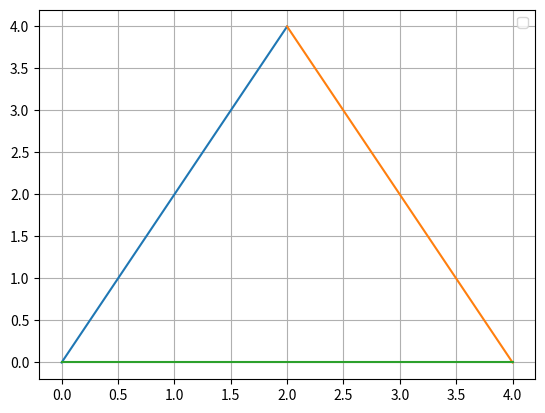

Recreate this plot in Python.
import matplotlib.pyplot as plt

def draw_line_segments(points):

    for i in range(len(points) - 1):
        point1 = points[i]
        point2 = points[i + 1]
        x_values = [point1[0], point2[0]]
        y_values = [point1[1], point2[1]]

        plt.plot(x_values, y_values)

    plt.grid(True)
    plt.legend()
    plt.show()

points = [ (0, 0), (2, 4), (4, 0),(0,0)]
draw_line_segments(points)
